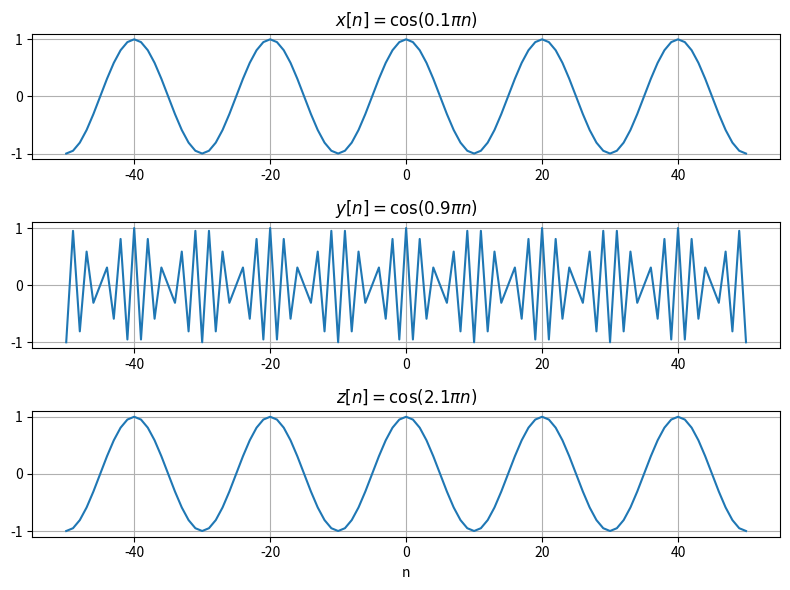

The matplotlib source for this figure:
import numpy as np
import matplotlib.pyplot as plt

# Crear el vector n
n = np.arange(-50, 51)

# Calcular las señales x, y, z
x = np.cos(np.pi * 0.1 * n)
y = np.cos(np.pi * 0.9 * n)
z = np.cos(np.pi * 2.1 * n)

# Crear y mostrar los subgráficos
plt.figure(figsize=(8, 6))

plt.subplot(3, 1, 1)
plt.plot(n, x)
plt.title('$x[n]=\cos(0.1\pi n)$')
plt.grid()

plt.subplot(3, 1, 2)
plt.plot(n, y)
plt.title('$y[n]=\cos(0.9\pi n)$')
plt.grid()

plt.subplot(3, 1, 3)
plt.plot(n, z)
plt.title('$z[n]=\cos(2.1\pi n)$')
plt.xlabel('n')
plt.grid()

plt.tight_layout()
plt.show()
